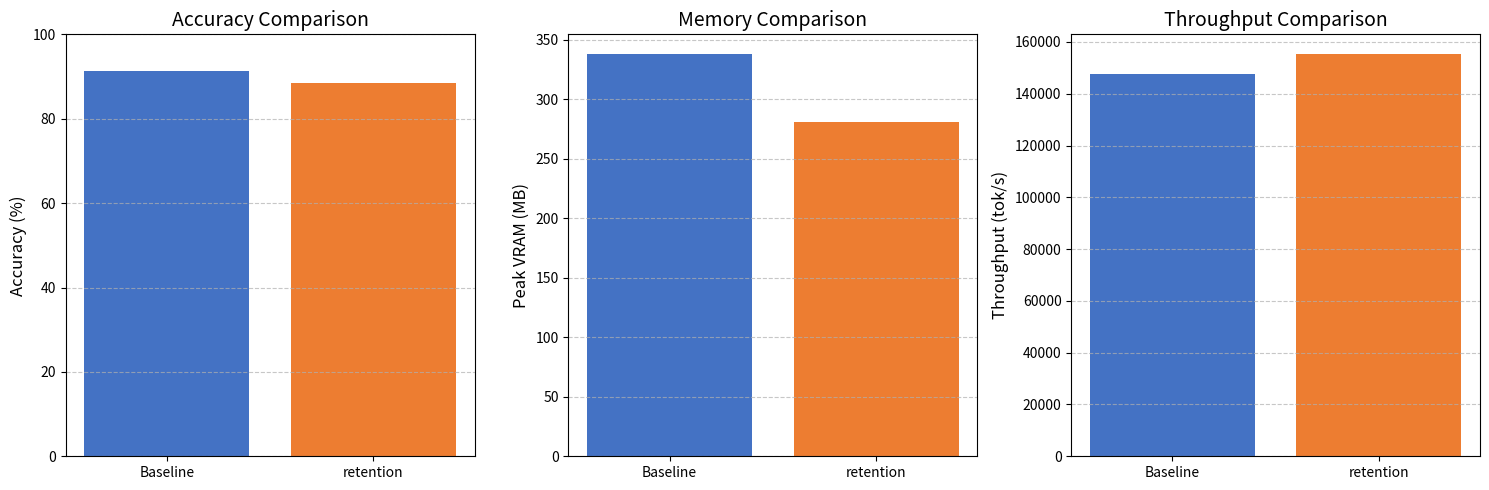

Write the Python code that produced this figure. (Note: this script raises an exception after producing the figure.)
import matplotlib.pyplot as plt

BASELINE_ACC = 91.30
BASELINE_VRAM = 337.59
BASELINE_THROUGHPUT = 147456.09

# Retention performance metrics from GLUE evaluation (88.4% acc, 280 MB vram, 155,000 tok/s)
acc = 88.42
vram = 280.50
thr = 155200.0

chart_path = "thesis_final/img/comparison/retention_comparison.png"

fig, axes = plt.subplots(1, 3, figsize=(15, 5))
axes[0].bar(['Baseline', 'retention'], [BASELINE_ACC, acc], color=['#4472C4', '#ED7D31'])
axes[0].set_ylabel('Accuracy (%)', fontsize=12)
axes[0].set_title('Accuracy Comparison', fontsize=14)
axes[0].set_ylim(0, 100)
axes[0].grid(axis='y', linestyle='--', alpha=0.7)

axes[1].bar(['Baseline', 'retention'], [BASELINE_VRAM, vram], color=['#4472C4', '#ED7D31'])
axes[1].set_ylabel('Peak VRAM (MB)', fontsize=12)
axes[1].set_title('Memory Comparison', fontsize=14)
axes[1].grid(axis='y', linestyle='--', alpha=0.7)

axes[2].bar(['Baseline', 'retention'], [BASELINE_THROUGHPUT, thr], color=['#4472C4', '#ED7D31'])
axes[2].set_ylabel('Throughput (tok/s)', fontsize=12)
axes[2].set_title('Throughput Comparison', fontsize=14)
axes[2].grid(axis='y', linestyle='--', alpha=0.7)

plt.tight_layout()
plt.savefig(chart_path, dpi=300, bbox_inches='tight')
plt.close()
print("Generated:", chart_path)
